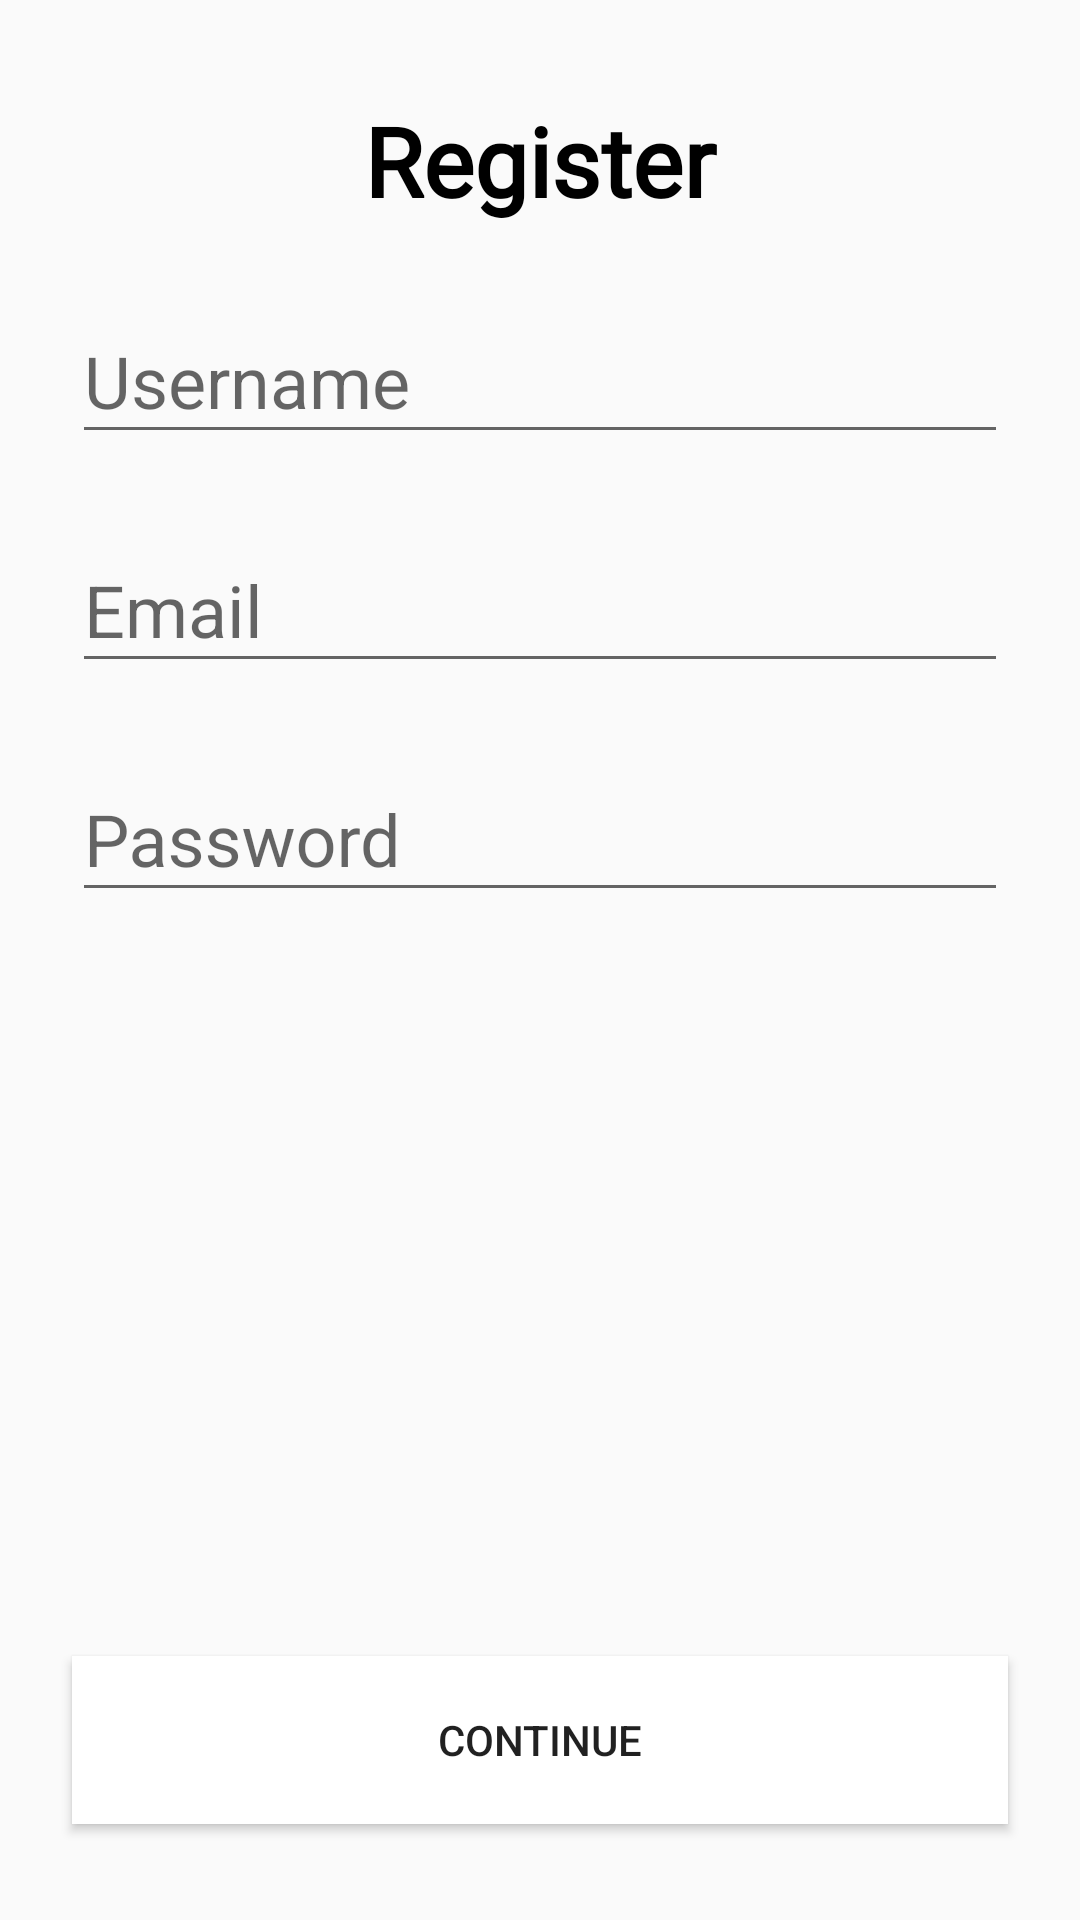

The Android layout XML behind this screen, and the referenced resources:
<!-- AndroidManifest.xml: application theme AppTheme -->
<!-- res/layout/fragment_register_name.xml -->
<?xml version="1.0" encoding="utf-8"?>
<android.support.constraint.ConstraintLayout
    xmlns:android="http://schemas.android.com/apk/res/android"
    xmlns:app="http://schemas.android.com/apk/res-auto"
    xmlns:tools="http://schemas.android.com/tools"
    android:layout_height="match_parent"
    android:layout_width="match_parent"
    android:focusableInTouchMode="true">

    <TextView
        android:id="@+id/nameLabelTextView"
        style="@style/headerStyle"
        android:layout_width="0dp"
        android:layout_height="wrap_content"
        android:layout_marginStart="24dp"
        android:layout_marginTop="32dp"
        android:layout_marginEnd="24dp"
        android:text="@string/label_register"
        app:layout_constraintEnd_toEndOf="parent"
        app:layout_constraintStart_toStartOf="parent"
        app:layout_constraintTop_toTopOf="parent"
        tools:text="@string/label_register" />

    <android.support.design.widget.TextInputLayout
        android:id="@+id/textInputLayout"
        android:layout_width="0dp"
        android:layout_height="wrap_content"
        android:layout_marginStart="24dp"
        android:layout_marginTop="16dp"
        android:layout_marginEnd="24dp"
        app:layout_constraintEnd_toEndOf="parent"
        app:layout_constraintStart_toStartOf="parent"
        app:layout_constraintTop_toBottomOf="@+id/nameLabelTextView">

        <android.support.design.widget.TextInputEditText
            android:id="@+id/nameTextInputEditText"
            android:layout_width="match_parent"
            android:layout_height="wrap_content"
            android:fontFamily="sans-serif"
            android:hint="@string/hint_name"
            android:inputType="textPersonName"
            android:singleLine="true"
            android:textSize="24sp" />
    </android.support.design.widget.TextInputLayout>

    <Button
        android:id="@+id/continueButton"
        android:layout_width="0dp"
        android:layout_height="?actionBarSize"
        android:layout_marginStart="24dp"
        android:layout_marginEnd="24dp"
        android:layout_marginBottom="32dp"
        android:text="@string/label_continue_button"
        app:layout_constraintBottom_toBottomOf="parent"
        app:layout_constraintEnd_toEndOf="parent"
        app:layout_constraintStart_toStartOf="parent"
        android:elevation="2dp"
        android:background="@android:color/white"/>

    <android.support.design.widget.TextInputLayout
        android:id="@+id/usernameInputLayout"
        android:layout_width="0dp"
        android:layout_height="wrap_content"
        android:layout_marginStart="24dp"
        android:layout_marginTop="16dp"
        android:layout_marginEnd="24dp"
        app:layout_constraintEnd_toEndOf="parent"
        app:layout_constraintStart_toStartOf="parent"
        app:layout_constraintTop_toBottomOf="@+id/textInputLayout">

        <android.support.design.widget.TextInputEditText
            android:id="@+id/usernameTextInputEditText"
            android:layout_width="match_parent"
            android:layout_height="wrap_content"
            android:fontFamily="sans-serif"
            android:hint="Email"
            android:inputType="textPersonName"
            android:singleLine="true"
            android:textSize="24sp" />
    </android.support.design.widget.TextInputLayout>


    <android.support.design.widget.TextInputLayout
        android:id="@+id/passwordInputLayout"
        android:layout_width="0dp"
        android:layout_height="wrap_content"
        android:layout_marginStart="24dp"
        android:layout_marginTop="16dp"
        android:layout_marginEnd="24dp"
        app:layout_constraintEnd_toEndOf="parent"
        app:layout_constraintStart_toStartOf="parent"
        app:layout_constraintTop_toBottomOf="@+id/usernameInputLayout">

        <android.support.design.widget.TextInputEditText
            android:id="@+id/passwordTextInputEditText"
            android:layout_width="match_parent"
            android:layout_height="wrap_content"
            android:fontFamily="sans-serif"
            android:hint="Password"
            android:singleLine="true"
            android:textSize="24sp" />
    </android.support.design.widget.TextInputLayout>


</android.support.constraint.ConstraintLayout>
<!-- resources referenced by this layout -->
<resources>
  <string name="hint_name">Username</string>
  <string name="label_continue_button">Continue</string>
  <string name="label_register">Register</string>
  <style name="headerStyle" parent="TextAppearance.AppCompat">
          <item name="android:textColor">@android:color/black</item>
          <item name="android:textSize">32sp</item>
          <item name="android:textStyle">bold</item>
          <item name="android:fontFamily">@font/nunito_sans</item>
          <item name="android:gravity">center</item>
      </style>
  <style name="AppTheme" parent="Theme.AppCompat.Light.NoActionBar">
          
          <item name="colorPrimary">@color/colorPrimary</item>
          <item name="colorPrimaryDark">@color/colorPrimaryDark</item>
          <item name="colorAccent">@color/colorAccent</item>
      </style>
  <color name="colorPrimary">#FFFFFF</color>
  <color name="colorPrimaryDark">#000000</color>
  <color name="colorAccent">#C0C0C0</color>
</resources>
